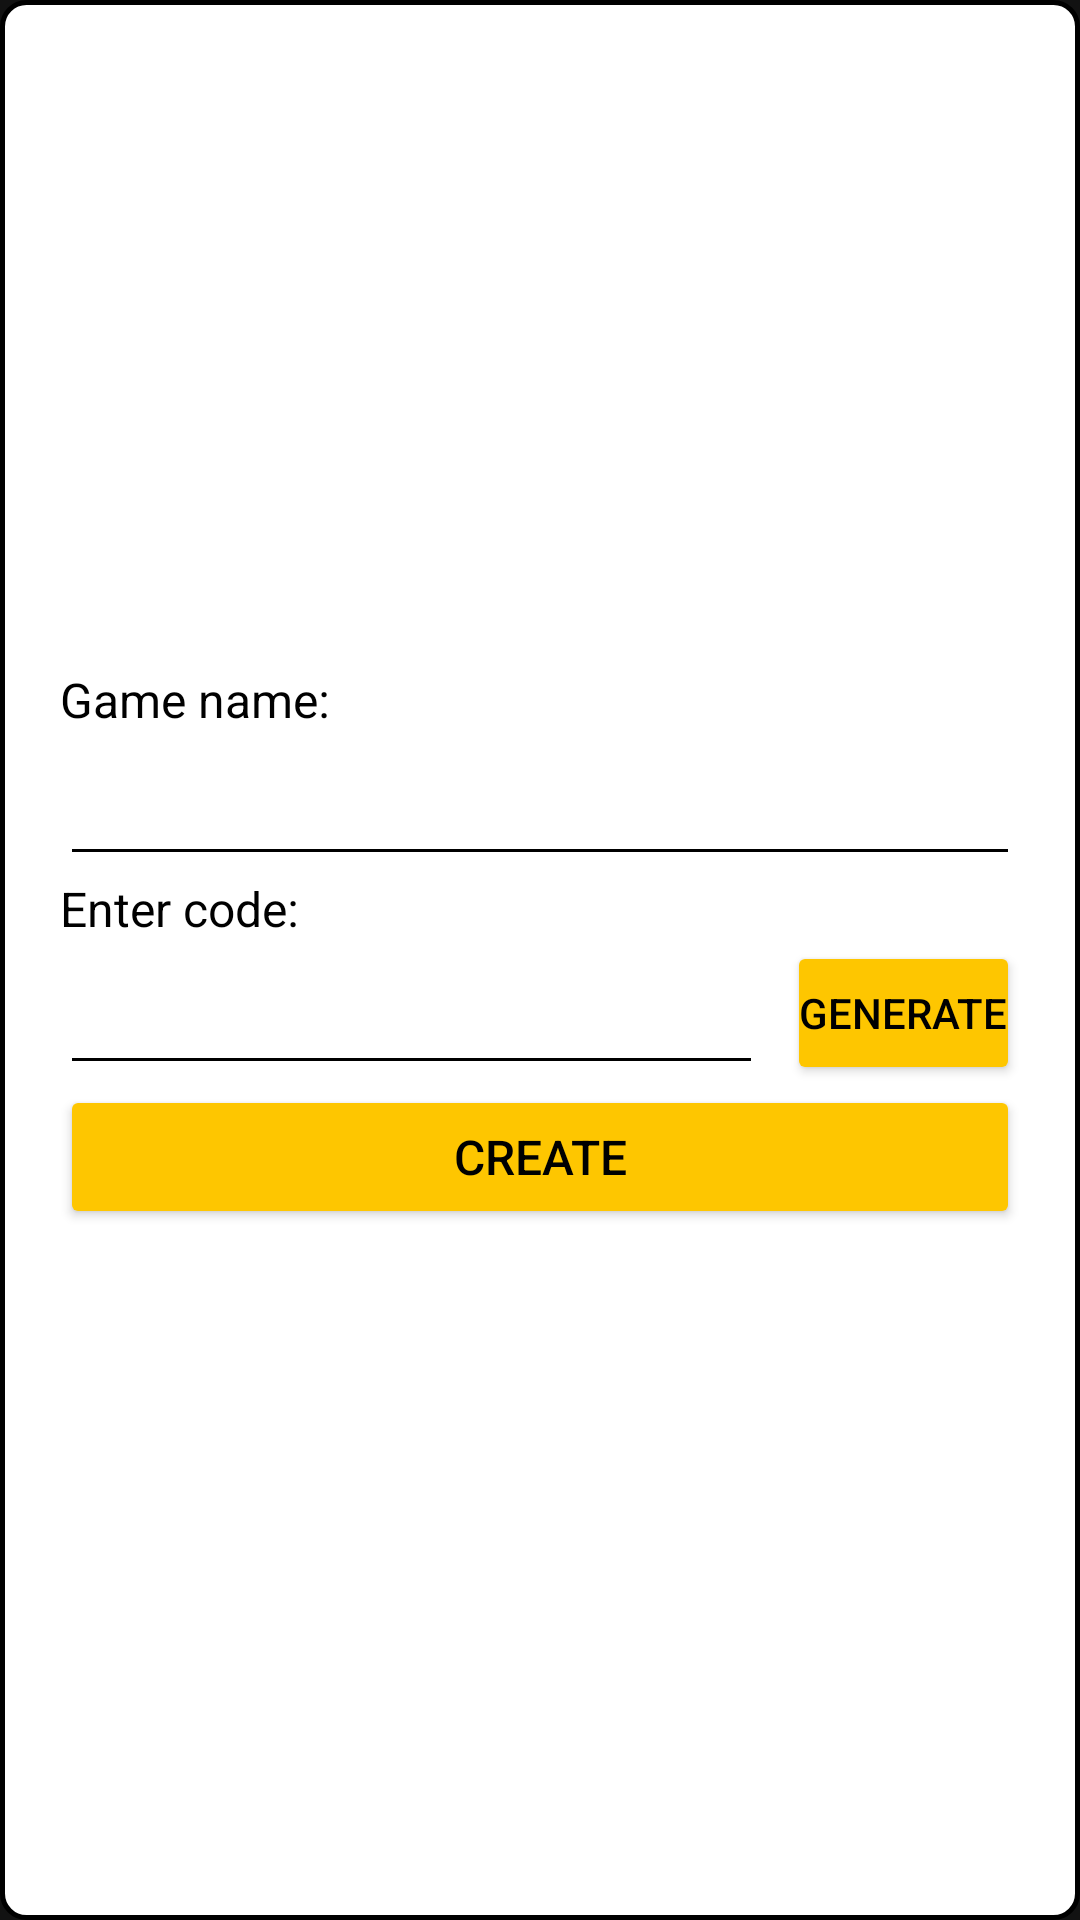

Produce the Android XML layout that renders to this screen, including the resource entries it uses.
<!-- AndroidManifest.xml: application theme Theme.Tictactoe -->
<!-- res/layout/fragment_game_create_form.xml -->
<?xml version="1.0" encoding="utf-8"?>
<androidx.constraintlayout.widget.ConstraintLayout xmlns:android="http://schemas.android.com/apk/res/android"
    xmlns:app="http://schemas.android.com/apk/res-auto"
    xmlns:tools="http://schemas.android.com/tools"
    android:layout_width="match_parent"
    android:layout_height="wrap_content"
    android:background="@drawable/dialog_fragment_bg"
    android:padding="12dp"
    tools:context=".ui.fragments.createGame.GameCreateFormFragment">

    <androidx.core.widget.NestedScrollView
        android:layout_width="match_parent"
        android:layout_height="wrap_content"
        android:padding="8dp"
        app:layout_constraintBottom_toBottomOf="parent"
        app:layout_constraintLeft_toLeftOf="parent"
        app:layout_constraintRight_toRightOf="parent"
        app:layout_constraintTop_toTopOf="parent">

        <LinearLayout
            android:layout_width="match_parent"
            android:layout_height="match_parent"
            android:orientation="vertical">

            <TextView
                android:layout_width="match_parent"
                android:layout_height="wrap_content"
                android:text="Game name:"
                android:textColor="@color/black"
                android:textSize="16sp" />

            <EditText
                android:id="@+id/gameNameET"
                android:backgroundTint="@color/black"
                android:layout_width="match_parent"
                android:layout_height="wrap_content"
                android:textColor="@color/black"
                android:hint="Game name..."
                android:minHeight="48dp" />

            <TextView
                android:layout_width="match_parent"
                android:layout_height="wrap_content"
                android:text="Enter code:"
                android:textColor="@color/black"
                android:textSize="16sp" />

            <androidx.constraintlayout.widget.ConstraintLayout
                android:layout_width="match_parent"
                android:layout_height="wrap_content"
                android:orientation="horizontal">

                <EditText
                    android:id="@+id/gameCodeET"
                    android:layout_width="0dp"
                    android:layout_height="wrap_content"
                    android:backgroundTint="@color/black"
                    android:layout_marginEnd="8dp"
                    android:hint="Game name..."
                    android:maxLength="6"
                    android:textColor="@color/black"
                    android:minHeight="48dp"
                    app:layout_constraintBottom_toBottomOf="parent"
                    app:layout_constraintEnd_toStartOf="@+id/gameCodeGenerator"
                    app:layout_constraintStart_toStartOf="parent"
                    app:layout_constraintTop_toTopOf="parent"
                    app:layout_constraintVertical_bias="0.0" />

                <Button
                    android:id="@+id/gameCodeGenerator"
                    android:layout_width="wrap_content"
                    android:layout_height="wrap_content"
                    android:backgroundTint="@color/playMenuBtnsColor"
                    android:minWidth="48dp"
                    android:padding="4dp"
                    android:text="Generate"
                    android:textColor="@color/black"
                    android:textSize="14sp"
                    app:layout_constraintBottom_toBottomOf="parent"
                    app:layout_constraintEnd_toEndOf="parent"
                    app:layout_constraintTop_toTopOf="parent" />
            </androidx.constraintlayout.widget.ConstraintLayout>

            <Button
                android:id="@+id/createGameBtn"
                android:layout_width="match_parent"
                android:layout_height="wrap_content"
                android:layout_marginBottom="8dp"
                android:backgroundTint="@color/playMenuBtnsColor"
                android:padding="8dp"
                android:text="Create"
                android:textColor="@color/black"
                android:textSize="16sp" />
        </LinearLayout>

    </androidx.core.widget.NestedScrollView>
</androidx.constraintlayout.widget.ConstraintLayout>
<!-- resources referenced by this layout -->
<resources>
  <color name="black">#FF000000</color>
  <color name="playMenuBtnsColor">#FEC600</color>
  <!-- drawable dialog_fragment_bg (drawable) -->
  <?xml version="1.0" encoding="utf-8"?>
  <shape xmlns:android="http://schemas.android.com/apk/res/android"
      android:shape="rectangle">
      <solid android:color="@color/white"/>
      <stroke android:color="@color/black" android:width="1.5dp"/>
      <corners android:radius="8dp"/>
  
  </shape>
  <style name="Theme.Tictactoe" parent="Theme.MaterialComponents.NoActionBar">
          
          <item name="colorPrimary">@color/purple_500</item>
          <item name="colorPrimaryVariant">@color/purple_700</item>
          <item name="colorOnPrimary">@color/white</item>
          
          <item name="colorSecondary">@color/teal_200</item>
          <item name="colorSecondaryVariant">@color/teal_700</item>
          <item name="colorOnSecondary">@color/black</item>
          
          <item name="android:statusBarColor" tools:targetApi="l">?attr/colorPrimaryVariant</item>
          
      </style>
  <color name="white">#FFFFFFFF</color>
  <color name="purple_500">#FF6200EE</color>
  <color name="purple_700">#FF3700B3</color>
  <color name="teal_200">#FF03DAC5</color>
  <color name="teal_700">#FF018786</color>
</resources>
